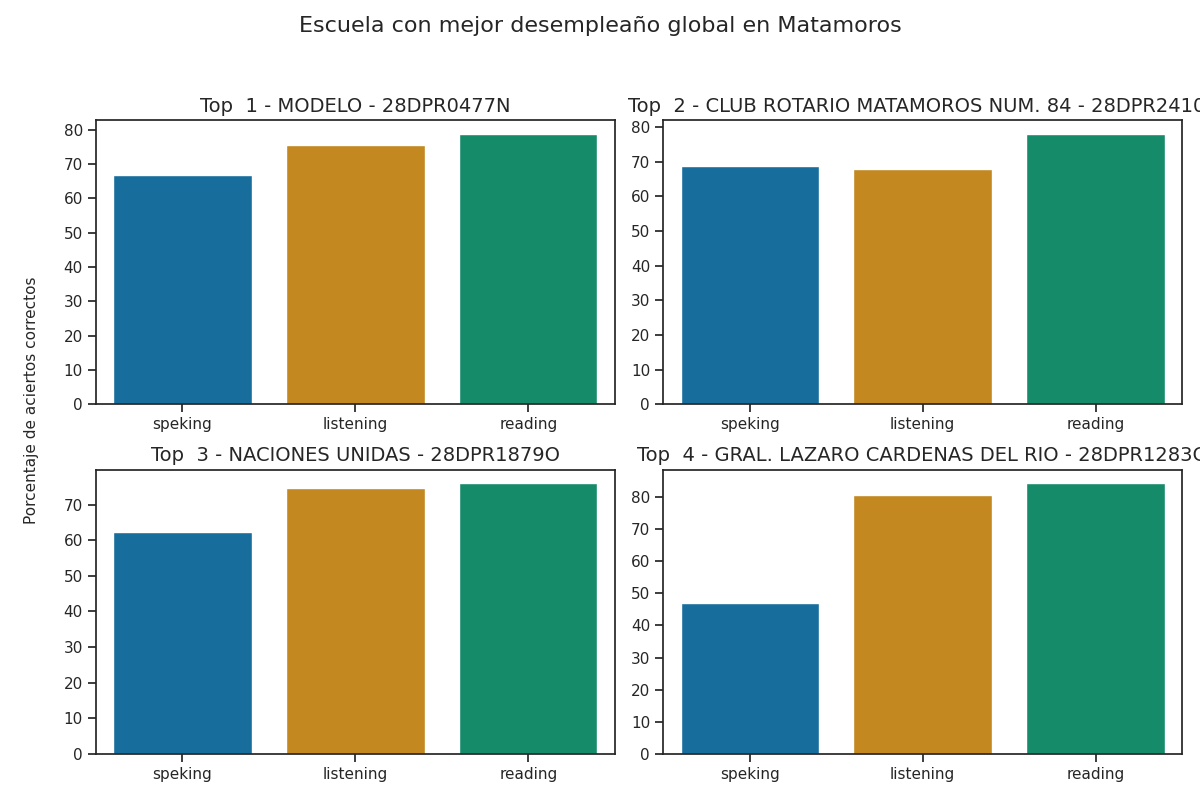

The data file committed next to this chart (first rows):
Top, Escuela, Porcentaje de aciertos correctos, Porcentaje de aciertos correctos para la…, Porcentaje de aciertos correctos para la…, Porcentaje de aciertos correctos para la…, Porcentaje de aciertos correctos para la…, Porcentaje de aciertos correctos para la…, Calificación promedio en los exámenes pa…, Calificación promedio en los exámenes pa…, Calificación promedio en los exámenes pa…, Calificación promedio en los exámenes pa…, Calificación promedio en los exámenes pa…, Promedio de aciertos en los exámenes par…, Promedio de aciertos en los exámenes par…, Promedio de aciertos en los exámenes par…, Promedio de aciertos en los exámenes par…, Promedio de aciertos en los exámenes par…
1, MODELO - 28DPR0477N, 73.79, 75.6, 78.93, 66.48, 67.17, 66.83, A2 -, A2 -, A2, A2, A2, 19, 32, 5, 5, 5
2, CLUB ROTARIO MATAMOROS NUM. 84 - 28DPR24…, 71.6, 67.78, 78.15, 66.67, 71.06, 68.87, A2 -, A2 -, A2, A2, A2, 17, 31, 5, 6, 6
3, NACIONES UNIDAS - 28DPR1879O, 70.96, 74.62, 76.01, 62.5, 62.02, 62.26, A2 -, A1 +, A2, A2, A2, 19, 30, 5, 5, 5
4, GRAL. LAZARO CARDENAS DEL RIO - 28DPR128…, 70.62, 80.63, 84.36, 51.98, 41.77, 46.88, A2, A2, A1, A1, A1, 20, 34, 4, 3, 4
5, ORALIA GUERRA DE VILLARREAL - 28DPR2173H, 65.02, 57.3, 75.11, 63.86, 61.41, 62.64, A1 +, A1 +, A2, A2, A2, 14, 30, 5, 5, 5
6, NIÑOS HEROES - 28DPR1492M, 63.35, 74.78, 55.76, 60.33, 58.7, 59.51, A2 -, A1, A2, A2, A2, 19, 22, 5, 5, 5
7, CUAUHTEMOC - 28DPR0461M, 62.93, 65.43, 65.48, 61.31, 54.46, 57.89, A1 +, A1 +, A2, A1, A2, 16, 26, 5, 4, 5
8, PLUTARCO ELIAS CALLES - 28DPR2005L, 62.44, 67.53, 58.68, 61.4, 60.85, 61.12, A2 -, A1, A2, A2, A2, 17, 23, 5, 5, 5
9, JOSEFINA MENCHACA - 28DPR0489S, 59.68, 56.9, 67.06, 50.78, 59.38, 55.08, A1 +, A1 +, A1, A2, A1, 14, 27, 4, 5, 4
10, PROF. CRUZ LINO MARQUEZ - 28DPR2300N, 56.57, 61.28, 75.05, 35.9, 30.85, 33.38, A1 +, A1 +, A1, A1, A1, 15, 30, 3, 2, 3
11, TAMAULIPAS - 28DPR0636L, 52.84, 73.63, 66.89, 10.2, 25.77, 17.98, A2 -, A1 +, A1, A1, A1, 18, 27, 1, 2, 1
12, GRAL. LAZARO CARDENAS DEL RIO - 28DPR180…, 51.03, 52.37, 59.84, 42.6, 39.14, 40.87, A1, A1, A1, A1, A1, 13, 24, 3, 3, 3
13, PROF. IGNACIO AGUILAR HERNANDEZ - 28DPR2…, 50.95, 63.6, 72.23, 17.86, 16.21, 17.03, A1 +, A1 +, A1, A1, A1, 16, 29, 1, 1, 1
14, RODOLFO TORRE CANTU - 28DPR2587G, 49.45, 60.24, 61.47, 25.92, 27.39, 26.65, A1 +, A1 +, A1, A1, A1, 15, 25, 2, 2, 2
15, FRANKLIN D. ROOSEVELT - 28DPR0456A, 48.87, 58.99, 60.13, 26.33, 28.67, 27.5, A1 +, A1, A1, A1, A1, 15, 24, 2, 2, 2
16, FIDEL VELAZQUEZ - 28DPR0457Z, 48.55, 61.49, 61.04, 22.5, 23.75, 23.12, A1 +, A1, A1, A1, A1, 15, 24, 2, 2, 2
17, PROF. ERNESTO GUAJARDO SALINAS - 28DPR22…, 47.87, 55.48, 59.54, 29.86, 27.31, 28.59, A1 +, A1, A1, A1, A1, 14, 24, 2, 2, 2
18, RAMON LOPEZ VELARDE - 28DPR2160D, 46.18, 49.14, 62.6, 20.92, 32.65, 26.79, A1, A1 +, A1, A1, A1, 12, 25, 2, 3, 2
19, PROF. Y LIC. SANTOS VALLE CARDONA - 28DP…, 43.09, 57.19, 54.87, 11.84, 22.59, 17.21, A1 +, A1, A1, A1, A1, 14, 22, 1, 2, 1
20, PROFA. JULIA GARCIA ECHAVARRIA - 28DPR23…, 39.15, 48.51, 51.32, 12.05, 23.18, 17.61, A1, A1, A1, A1, A1, 12, 21, 1, 2, 1
